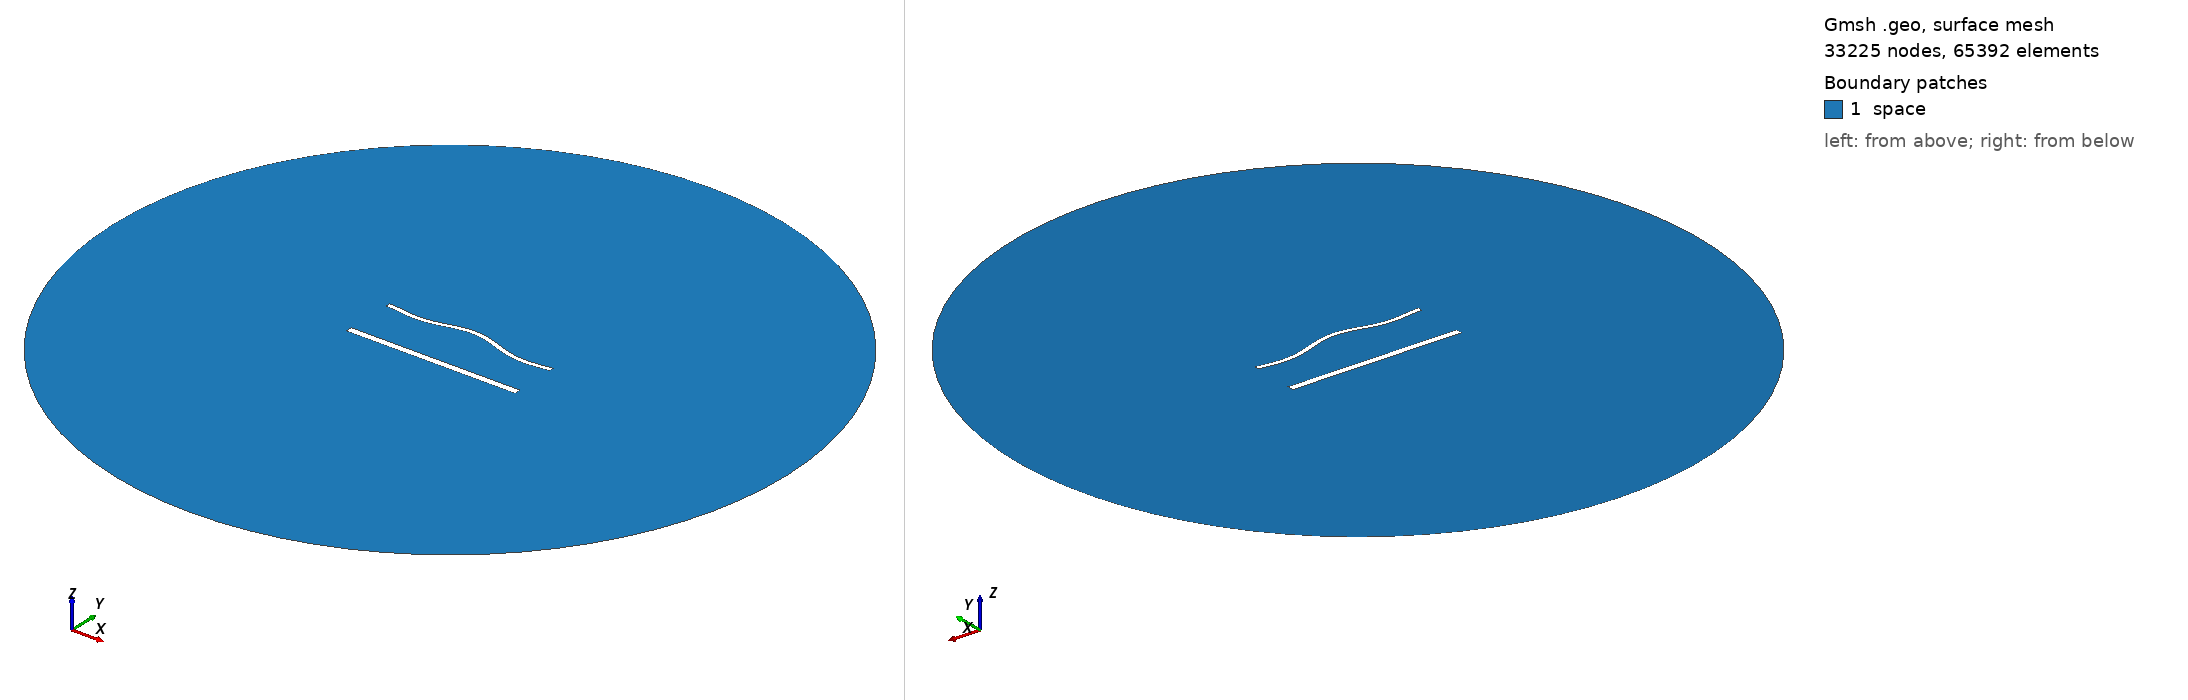

Gmsh geometry script, surface-meshed: 33225 nodes, 65392 surface elements. Boundary patches (legend numbers): 1 space. Left view from above one corner, right view from below the opposite corner. Legend entries are the model's physical surfaces. The drawing asked Gmsh for element sizes between 1% and 20% of the model's largest extent; the script's own settings can give other sizes.

=== 1966.geo (drawn) ===
//---------------------------------------
// Geometry kernel
//---------------------------------------

SetFactory("OpenCASCADE");



//---------------------------------------
// Parameters of the geometry
//---------------------------------------

// Overetch of the upper plate
overetch = 0.5;

// Distance between the plates
distance = 30.0;

// Discretization over the x axis (for the deformation)
nx = 50; 

// Length of the plate
L = 100 - overetch; 

// Number of modes
n = 4; 

// 1st mode coefficient
coeff(1) = -1.5;
beta(1) = 0.596864 * 3.1415926535 / L;

// 2nd mode coefficient
coeff(2) = 1.5;
beta(2) = 1.49418 * 3.1415926535 / L;

// 3rd mode coefficient
coeff(3) = 0.0;
beta(3) = 2.50025 * 3.1415926535 / L;

// 4th mode coefficient
coeff(4) = -1.5;
beta(4) = 3.49999 * 3.1415926535 / L;



//---------------------------------------
// Upper plate (deformed rectangle)
//---------------------------------------

// Coordiantes of the upper plate
xmin = -50;
xmax = 50 - overetch;

// Height of the upper plate
yheight = 4 - 2 * overetch;

// Indexes of the points
UpperID[] = {};
LowerID[] = {};
LeftID[] = {};
RightID[] = {};

// Point index
p = 1;

// Horizontal edges
For i In {1:nx}
    x = xmin + (i-1)*(xmax - xmin)/(nx-1);

    y_bottom = distance / 2 + overetch;
    For j In {1:n}
        C = (Cosh(beta(j)*L) + Cos(beta(j)*L)) / (Sinh(beta(j)*L) + Sin(beta(j)*L));
        y_bottom  = y_bottom + coeff(j) * (Cosh(beta(j)*(x+50)) - Cos(beta(j)*(x+50)) - C * (Sinh(beta(j)*(x+50)) - Sin(beta(j)*(x+50))));
    EndFor

    y_top = y_bottom + yheight;

    Point(p) = {x, y_top, 0, 1.0};
    UpperID[i] = p;
    p = p + 1;

    Point(p) = {x, y_bottom, 0, 1.0};
    LowerID[i] = p;
    p = p + 1;
EndFor

// Create point lists
UpperPts[] = {}; LowerPts[] = {};
For i In {1:nx}
  UpperPts[] += {UpperID[i]};
  LowerPts[] += {LowerID[i]};
EndFor

// Build splines
Spline(1) = {UpperPts[]};
Spline(2) = {LowerPts[]};
Line(3) = {LowerPts[nx-1], UpperPts[nx-1]};
Line(4) = {LowerPts[0], UpperPts[0]};

// Build the plane surface
Curve Loop(1) = {2, 3, -1, -4};
Plane Surface(1) = {1};



//---------------------------------------
// Lower plate (rectangle)
//---------------------------------------

// Vertices
Point(1001) = {-50, -distance/2, 0, 1.0};
Point(1002) = { 50, -distance/2, 0, 1.0};
Point(1003) = { 50,  -distance/2 + 4, 0, 1.0};
Point(1004) = {-50,  -distance/2 + 4, 0, 1.0};

// Edges
Line(5) = {1001, 1002};
Line(6) = {1002, 1003};
Line(7) = {1003, 1004};
Line(8) = {1004, 1001};

// Plane surface
Line Loop(2) = {5, 6, 7, 8};
Plane Surface(2) = {2}; 



//---------------------------------------
// Outer (fictious) boundary
//---------------------------------------

// Points
Point(1005) = {0, 0, 0};       // Center
Point(1006) = {200, 0, 0};     // Start point
Point(1007) = {0, 200, 0};     // 90 degrees
Point(1008) = {-200, 0, 0};    // 180 degrees
Point(1009) = {0, -200, 0};    // 270 degrees

// Circle arcs (each needs start, center, end)
Circle(9) = {1006, 1005, 1007};
Circle(10) = {1007, 1005, 1008};
Circle(11) = {1008, 1005, 1009};
Circle(12) = {1009, 1005, 1006};

// Plane surface for the entire domain
Curve Loop(3) = {9, 10, 11, 12};
Surface(3) = {3};

// Subtract the plates from the whole domain to obtain the actual domain where we want to solve the equations
BooleanDifference{ Surface{3}; Delete; }{ Surface{1}; Surface{2}; Delete; }




//---------------------------------------
// Transfinite Lines/Curves
//---------------------------------------

// Set the number of points on the boundaries
r = 6;
d = 0.15;

// Plates
Transfinite Curve {1} = 50*r/4 Using Progression 1;
Transfinite Line {2} = 50*r Using Progression 1;
Transfinite Curve {3, 4} = 2*r Using Progression 1+d;
Transfinite Line {5} = 50*r/4 Using Progression 1;
Transfinite Line {7} = 50*r Using Progression 1;
Transfinite Line {6} = 2*r Using Progression 1-d;
Transfinite Line {8} = 2*r Using Progression 1+d;

// Outer boundary
Transfinite Line {9, 10, 11, 12} = 20 Using Progression 1;



//---------------------------------------
// Physical groups
//---------------------------------------                

// Physical curves (boundaries)
Physical Line("force_segment", 10) = {2};
Physical Line("upper_plate", 11) = {1, 3, 4};
Physical Line("lower_plate", 12) = {5, 6, 7, 8};
Physical Line("boundary", 20) = {9, 10, 11, 12};

// Physical Surfaces
Physical Surface("space", 30) = {3};



//---------------------------------------
// 6. Generate the Mesh
//---------------------------------------

// 2D mesh generation
Mesh 2;
